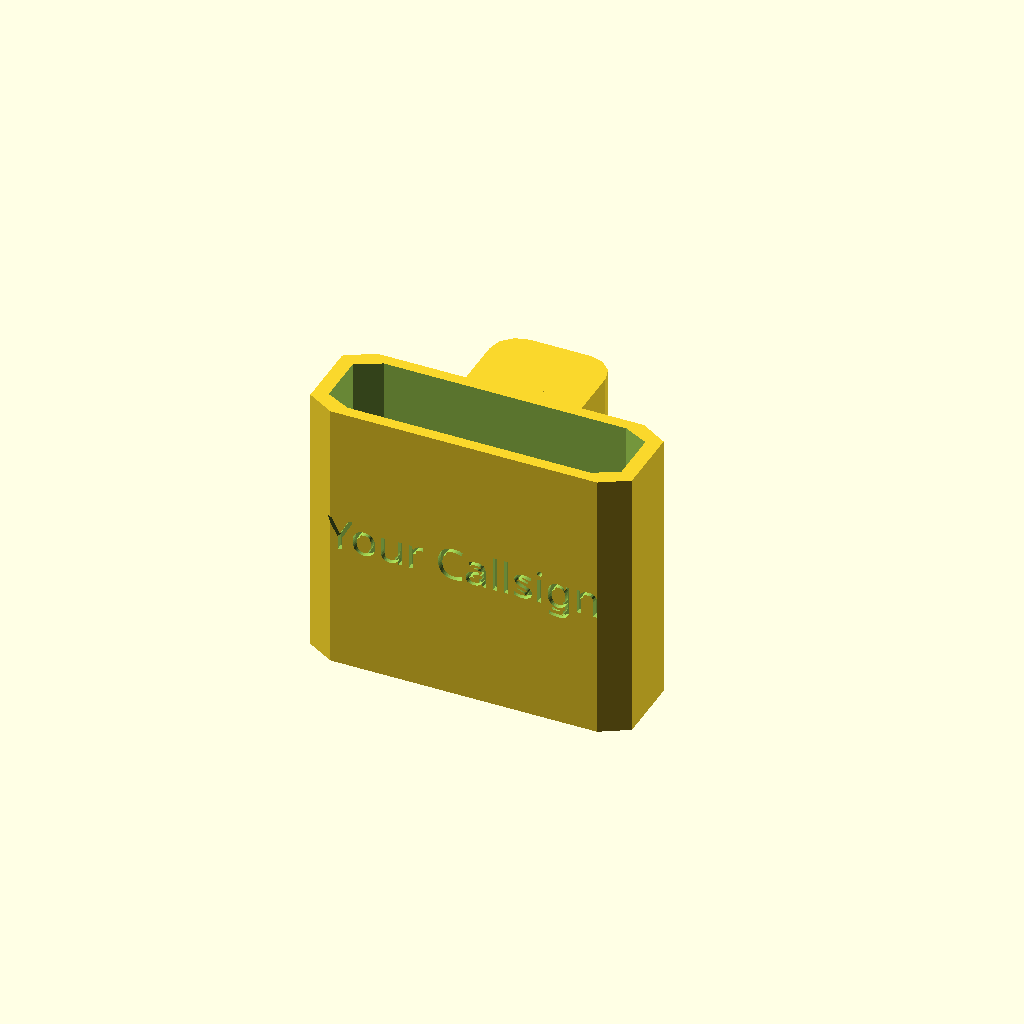
Cell 1 — every parameter at its default value.
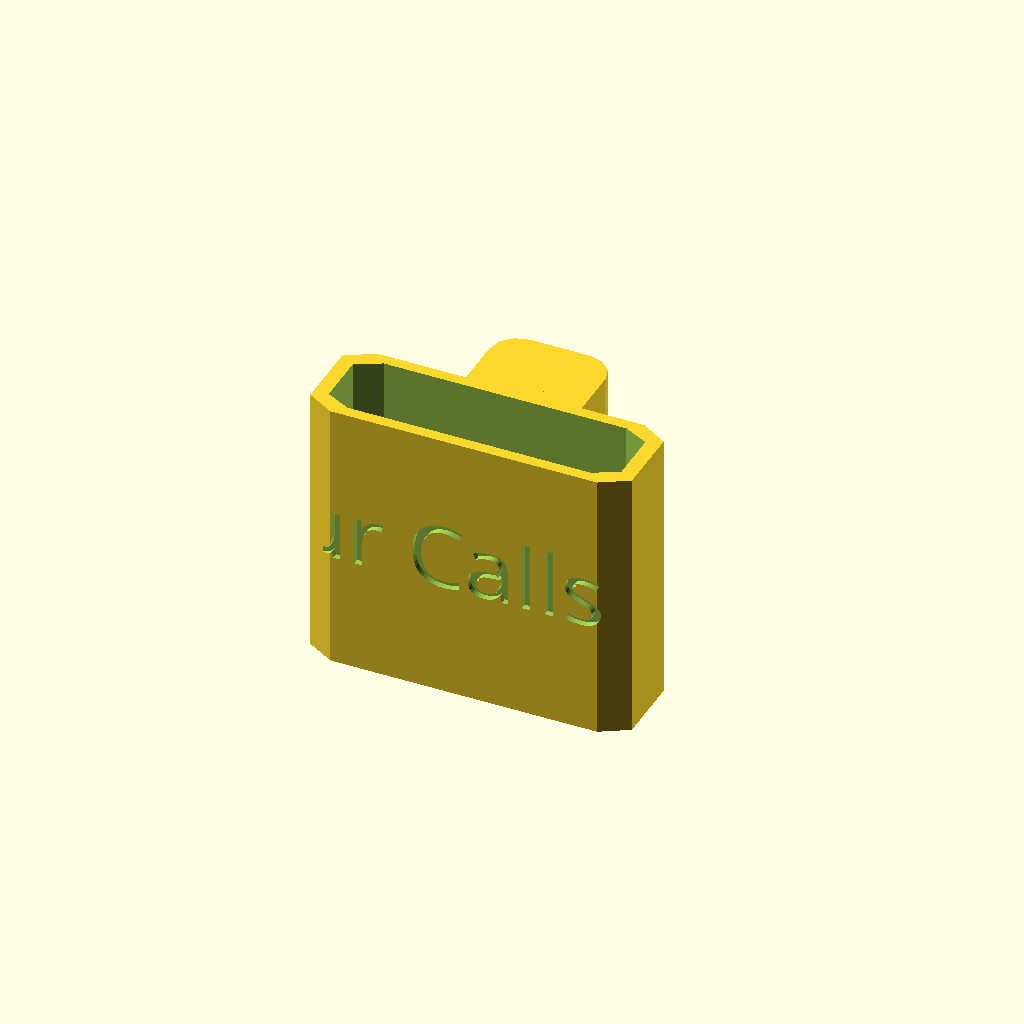
Cell 2: the same model with font_size = 12.
One fixed orthographic camera (rotation 55°, 0°, 25°; colour scheme Cornfield) for every cell.
OpenSCAD source file scadFiles/1510555/2339587.scad:
Text = "Your Callsign";

font_size=6; //[5,5.5,6,6.5,7,7.5,8,8.5,9,9.5,10,10.5,11,11.5,12,13,14,15,16,17,18,19,20,22,24,26,28,30,32,34,36,38,40,42,44,46,48,51,54,57,60,63,66,69,72,76,80,84,88,92,96]



font_name="Lobster"; //[Abril Fatface,Aclonica,Acme,Advent Pro,Akronim,Aladin,Alegreya,Alegreya Sans,Alegreya SC,Alex Brush,Alfa Slab One,Alice,Amaranth,Architects Daughter,Archivo Black,Archivo Narrow,Arimo,Arvo,Asap,Astloch,Asul,Averia Libre,Averia Serif Libre,Bangers,Basic,Belgrano,Berkshire Swash,Bigshot One,Bilbo Swash Caps,Black Ops One,Bonbon,Bowlby One SC,Brawler,Bubblegum Sans,Butterfly Kids,Cabin Condensed,Caesar Dressing,Cagliostro,Calligraffitti,Capriola,Carter One,Changa One,Chango,Chelsea Market,Cherry Cream Soda,Chewy,Chicle,Chivo,Clicker Script,Coming Soon,Concert One,Condiment,Cookie,Courgette,Covered By Your Grace,Crimson Text,Dancing Script,DejaVu Sans,DejaVu Serif,Dhurjati,Doppio One,Dosis,Droid Sans,Eagle Lake,Electrolize,Emilys Candy,Encode Sans,Encode Sans Compressed,Euphoria Script,Exo,Exo 2,Faster One,Federo,Finger Paint,Fjord One,Fontdiner Swanky,Freckle Face,Fruktur,Gabriela,Geo,Germania One,Give You Glory,Gloria Hallelujah,Goudy Bookletter 1911,Graduate,Grand Hotel,Great Vibes,Griffy,Hanalei Fill,Happy Monkey,Henny Penny,Hind,IM Fell English SC,Indie Flower,Irish Grover,Italianno,Jacques Francois Shadow,Jolly Lodger,Josefin Slab,Joti One,Judson,Just Another Hand,Kalam,Kameron,Karma,Kavoon,Knewave,Kranky,Kristi,Laila,Lakki Reddy,Lancelot,Lato,Leckerli One,Ledger,Lekton,Lemon One,Liberation Sans,Libre Caslon Text,Life Savers,Lilita One,Lily Script One,Limelight,Lobster,Lobster Two,Londrina Outline,Londrina Shadow,Londrina Solid,Lora,Love Ya Like A Sister,Loved by the King,Lovers Quarrel,Luckiest Guy,Lusitana,Macondo,Macondo Swash Caps,Mako,Marck Script,Margarine,Marko One,Maven Pro,McLaren,MedievalSharp,Merienda One,Merriweather,Mervale Script,Metal Mania,Metrophobic,Milonga,Miltonian Tattoo,Miss Fajardose,Molle,Montez,Montserrat,Mr De Haviland,Mystery Quest,Neucha,New Rocker,Niconne,Nosifer,Nothing You Could Do,Noto Sans Oriya,Noto Serif,Nova Square,Nunito,Old Standard TT,Oleo Script,Oleo Script Swash Caps,Orbitron,Oregano,Orienta,Original Surfer,Oswald,Over the Rainbow,Overlock,Oxygen,Pacifico,Paprika,Parisienne,Patrick Hand SC,Paytone One,Peralta,Permanent Marker,Piedra,Pirata One,Play,Playball,Poetsen One,Poppins,Press Start 2P,Princess Sofia,PT Mono,Qwigley,Racing Sans One,Raleway,Rancho,Ranga,Ribeye,Roboto,Roboto Condensed,Roboto Slab,Rochester,Rock Salt,Rubik One,Sail,Salsa,Sansita One,Sarina,Satisfy,Schoolbell,Seaweed Script,Sevillana,Shadows Into Light,Shadows Into Light Two,Share,Six Caps,Skranji,Source Sans Pro,Spicy Rice,Stardos Stencil,Stoke,Syncopate,Teko,Terminal Dosis,The Girl Next Door,Tillana,Timmana,Titillium Web,Ubuntu,Ultra,Underdog,UnifrakturCook,UnifrakturMaguntia,Vampiro One,Vidaloka,Viga,Voces,Volkhov,Vollkorn,Voltaire,Waiting for the Sunrise,Wallpoet,Wellfleet,Wendy One,Yellowtail,Yesteryear,Zeyada]



/* [Hidden] */

$fs=0.2;



translate([0,0,25]) {

    difference() {

        shell();

rotate([90,0,0]) translate([0,0,8]) linear_extrude(height=2) 

text(Text,font=font_name,size=font_size, halign = "center", valign = "center");

        translate([0,0,.5]) rc305();

        translate([26-8,1,0]) {plug_hole();}

        translate([26-23,1,0]) {plug_hole();}

        translate([-26+7,1,0]) {plug_hole();}

        translate([-26+16,0,0]) {cylinder(62,1.5,1.5,true);}

    }

}





translate([0,0,6]) 

difference() {

    mount();

    mount_rod();

}





module plug_hole() {

    cylinder(62,3.5,3.5,true);

}



module mount() {

    translate([0,18,0]) {

        roundedRect([16, 16, 40], 5, $fn=12);

        translate([0,-6,20])

        cube([21,8,40],true);

    }

}



module mount_rod() {

    translate([0,18,-10]){

        cube([13.2,13.2,80],true);

    }

}



module rc305() {

    hull() {

        cube([53,9.5,50],true);

        cube([44,14,50],true);

    }

}



module shell() {

    scale([1.1,1.3,1]) rc305();

}







// size - [x,y,z]

// radius - radius of corners

module roundedRect(size, radius)

{

	x = size[0];

	y = size[1];

	z = size[2];



	linear_extrude(height=z)

	hull()

	{

		// place 4 circles in the corners, with the given radius

		translate([(-x/2)+(radius/2), (-y/2)+(radius/2), 0])

		circle(r=radius);

	

		translate([(x/2)-(radius/2), (-y/2)+(radius/2), 0])

		circle(r=radius);

	

		translate([(-x/2)+(radius/2), (y/2)-(radius/2), 0])

		circle(r=radius);

	

		translate([(x/2)-(radius/2), (y/2)-(radius/2), 0])

		circle(r=radius);

	}

}
Parameter table extracted from the source (name, type, default, range or options):
Text: string, default "Your Callsign"
font_size: number, default 6
font_name: string, default "Lobster"
